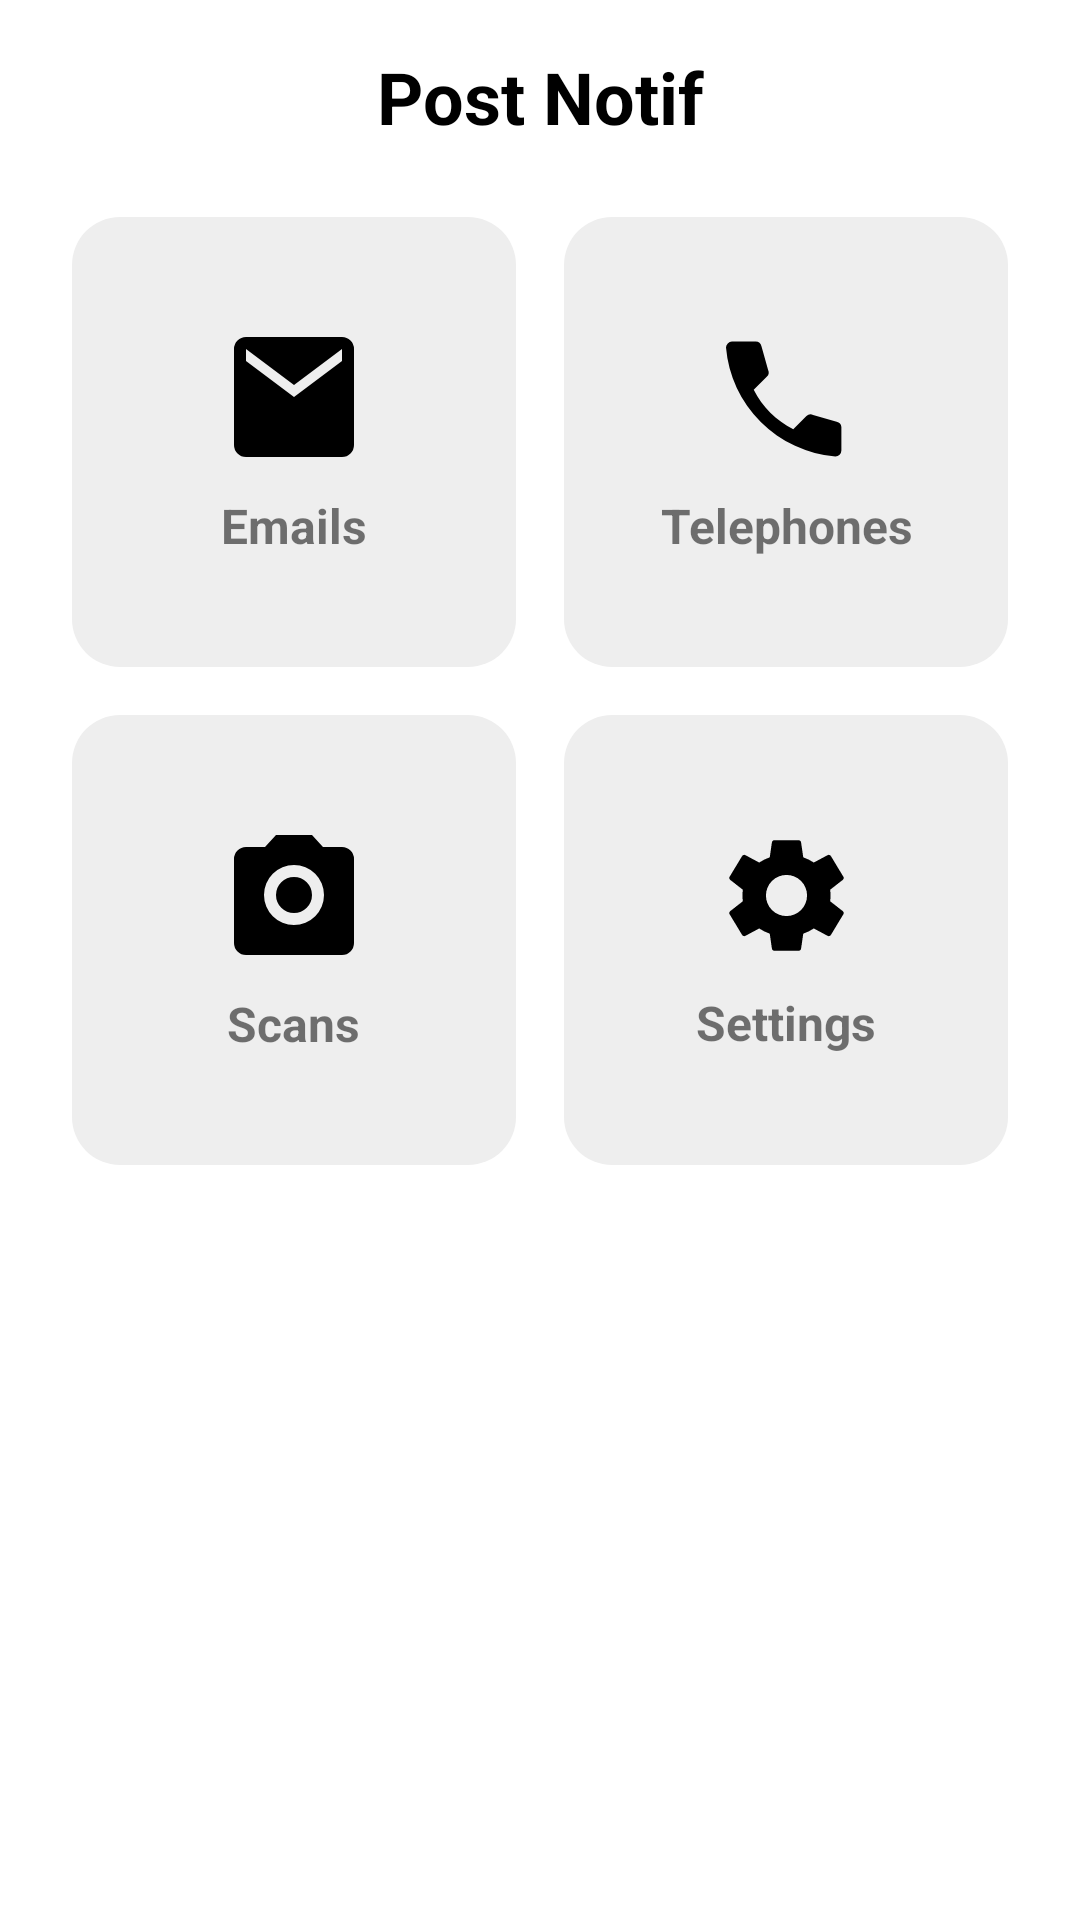

Layout XML and referenced resources for this Android screen:
<!-- AndroidManifest.xml: activity theme Theme.PostNotif -->
<!-- res/layout/activity_main.xml -->
<?xml version="1.0" encoding="utf-8"?>
<LinearLayout xmlns:android="http://schemas.android.com/apk/res/android"
xmlns:app="http://schemas.android.com/apk/res-auto"
xmlns:tools="http://schemas.android.com/tools"
android:layout_width="match_parent"
android:layout_height="match_parent"
android:orientation="vertical"
android:padding="16dp"
android:background="@color/white"
tools:context=".MainActivity">


<TextView
    android:id="@+id/tvHeader"
    android:layout_width="match_parent"
    android:layout_height="wrap_content"
    android:text="@string/app_title"
    android:textSize="24sp"
    android:textStyle="bold"
    android:gravity="center"
    android:paddingBottom="16dp"
    android:textColor="@color/black" />


<GridLayout
    android:id="@+id/gridLayout"
    android:layout_width="match_parent"
    android:layout_height="wrap_content"
    android:columnCount="2"
    android:rowCount="2"
    android:layout_gravity="center">

    
    <LinearLayout
        android:id="@+id/tileEmails"
        android:layout_width="0dp"
        android:layout_height="150dp"
        android:layout_columnWeight="1"
        android:orientation="vertical"
        android:gravity="center"
        android:padding="16dp"
        android:background="@drawable/tile_background"
        android:layout_margin="8dp">

        <ImageView
            android:layout_width="48dp"
            android:layout_height="48dp"
            android:src="@drawable/ic_email"
            android:contentDescription="@string/emails_icon" />

        <TextView
            android:layout_width="wrap_content"
            android:layout_height="wrap_content"
            android:text="@string/emails"
            android:textSize="16sp"
            android:textStyle="bold"
            android:gravity="center"
            android:paddingTop="8dp" />
    </LinearLayout>

    
    <LinearLayout
        android:id="@+id/tileTelephones"
        android:layout_width="0dp"
        android:layout_height="150dp"
        android:layout_columnWeight="1"
        android:layout_rowWeight="1"
        android:orientation="vertical"
        android:gravity="center"
        android:padding="16dp"
        android:background="@drawable/tile_background"
        android:layout_margin="8dp">

        <ImageView
            android:layout_width="48dp"
            android:layout_height="48dp"
            android:src="@drawable/ic_phone"
            android:contentDescription="@string/telephones_icon" />

        <TextView
            android:layout_width="wrap_content"
            android:layout_height="wrap_content"
            android:text="@string/telephones"
            android:textSize="16sp"
            android:textStyle="bold"
            android:gravity="center"
            android:paddingTop="8dp" />
    </LinearLayout>

    
    <LinearLayout
        android:id="@+id/tileScans"
        android:layout_width="0dp"
        android:layout_height="150dp"
        android:layout_columnWeight="1"
        android:layout_rowWeight="1"
        android:orientation="vertical"
        android:gravity="center"
        android:padding="16dp"
        android:background="@drawable/tile_background"
        android:layout_margin="8dp">

        <ImageView
            android:layout_width="48dp"
            android:layout_height="48dp"
            android:src="@drawable/ic_scan"
            android:contentDescription="@string/scans_icon" />

        <TextView
            android:layout_width="wrap_content"
            android:layout_height="wrap_content"
            android:text="@string/scans"
            android:textSize="16sp"
            android:textStyle="bold"
            android:gravity="center"
            android:paddingTop="8dp" />
    </LinearLayout>

    
    <LinearLayout
        android:id="@+id/tileSettings"
        android:layout_width="0dp"
        android:layout_height="150dp"
        android:layout_columnWeight="1"
        android:layout_rowWeight="1"
        android:orientation="vertical"
        android:gravity="center"
        android:padding="16dp"
        android:background="@drawable/tile_background"
        android:layout_margin="8dp">

        <ImageView
            android:layout_width="48dp"
            android:layout_height="47dp"
            android:contentDescription="@string/settings_icon"
            android:src="@drawable/ic_settings" />

        <TextView
            android:layout_width="wrap_content"
            android:layout_height="wrap_content"
            android:text="@string/settings"
            android:textSize="16sp"
            android:textStyle="bold"
            android:gravity="center"
            android:paddingTop="8dp" />
    </LinearLayout>
</GridLayout>
</LinearLayout>
<!-- resources referenced by this layout -->
<resources>
  <color name="black">#FF000000</color>
  <color name="white">#FFFFFFFF</color>
  <!-- drawable ic_email (drawable) -->
  <vector xmlns:android="http://schemas.android.com/apk/res/android"
      android:width="24dp"
      android:height="24dp"
      android:viewportWidth="24"
      android:viewportHeight="24"
      android:autoMirrored="true"
      android:tint="#000000">
  
      <path
          android:fillColor="#FF000000"
          android:pathData="M2,4A2,2 0,0 1,4 2L20,2A2,2 0,0 1,22 4L22,20A2,2 0,0 1,20 22L4,22A2,2 0,0 1,2 20L2,4M20,4L12,10L4,4L4,6L12,12L20,6L20,4Z" />
  </vector>
  <!-- drawable ic_phone (drawable) -->
  <vector xmlns:android="http://schemas.android.com/apk/res/android"
      android:width="24dp"
      android:height="24dp"
      android:viewportWidth="24"
      android:viewportHeight="24"
      android:autoMirrored="true"
      android:tint="#000000">
  
      <path
          android:fillColor="#FF000000"
          android:pathData="M6.62,10.79C8.06,13.62 10.38,15.94 13.21,17.38L15.41,15.18A1,1 0,0 1,16.52 15L20.44,16.11A1,1 0,0 1,21.23 17L21.23,20.92A1,1 0,0 1,20.23 21.91A19.92,19.92 0,0 1,2 3.77A1,1 0,0 1,3 2.77L6.92,2.77A1,1 0,0 1,7.91 3.56L9.02,7.48A1,1 0,0 1,8.83 8.59L6.62,10.79Z" />
  </vector>
  <!-- drawable ic_scan (drawable) -->
  <vector xmlns:android="http://schemas.android.com/apk/res/android"
      android:width="24dp"
      android:height="24dp"
      android:viewportWidth="24"
      android:viewportHeight="24"
      android:autoMirrored="true"
      android:tint="#000000">
  
      <path
          android:fillColor="#FF000000"
          android:pathData="M20,4H16.83L15,2H9L7.17,4H4A2,2 0,0 0,2 6V20A2,2 0,0 0,4 22H20A2,2 0,0 0,22 20V6A2,2 0,0 0,20 4ZM12,17A5,5 0,1 1,17 12A5,5 0,0 1,12 17ZM12,9A3,3 0,1 0,15 12A3,3 0,0 0,12 9Z" />
  </vector>
  <!-- drawable tile_background (drawable) -->
  <?xml version="1.0" encoding="utf-8"?>
  <shape xmlns:android="http://schemas.android.com/apk/res/android"
  android:shape="rectangle">
  
  <solid android:color="#EEEEEE" />
  <corners android:radius="16dp" />
  <padding android:left="16dp" android:top="16dp"
      android:right="16dp" android:bottom="16dp"/>
  </shape>
  <string name="app_title">Post Notif</string>
  <string name="emails">Emails</string>
  <string name="emails_icon">Emails Icon</string>
  <string name="scans">Scans</string>
  <string name="scans_icon">Scans Icon</string>
  <string name="settings">Settings</string>
  <string name="settings_icon">Settings Icon</string>
  <string name="telephones">Telephones</string>
  <string name="telephones_icon">Telephones Icon</string>
  <style name="Theme.PostNotif" parent="Theme.MaterialComponents.DayNight.NoActionBar">
          <item name="colorPrimary">@color/purple_500</item>
          <item name="colorPrimaryVariant">@color/purple_700</item>
          <item name="colorOnPrimary">@color/white</item>
          <item name="android:windowBackground">@color/white</item>
      </style>
  <color name="purple_500">#FF6200EE</color>
  <color name="purple_700">#FF3700B3</color>
</resources>
